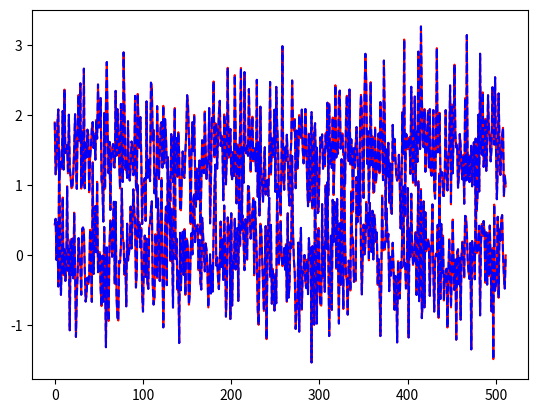

Generate this figure with matplotlib:

#%%
import numpy as np
import matplotlib.pyplot as plt


Mk = 3
Nf = 512

w = np.random.random((Nf, Mk)) + 1j * np.random.random((Nf, Mk))
y = np.random.random((Nf, Mk)) + 1j * np.random.random((Nf, Mk))

z1 = np.einsum('ij,ij->i', w.conj(), y)

z2 = np.zeros(Nf, dtype=complex)
for ii in range(Nf):
    z2[ii] = np.dot(w[ii,:].conj().T, y[ii,:])

print(f'z1 shape: {z1.shape}')
print(f'z2 shape: {z2.shape}')
print(f'z1 == z2: {(z1 == z2).all()}')
print(f'z1[1:4]: {z1[1:4]}')
print(f'z2[1:4]: {z2[1:4]}')

plt.plot(np.real(z1), 'r-')
plt.plot(np.imag(z1 + 1), 'r-')
plt.plot(np.real(z2), 'b--')
plt.plot(np.imag(z2 + 1), 'b--')

#%%

import numpy as np
import scipy.signal

L = 1024
R = 0.5
a = np.hanning(L)
scipy.signal.check_NOLA(a, L, L*(1-R))
